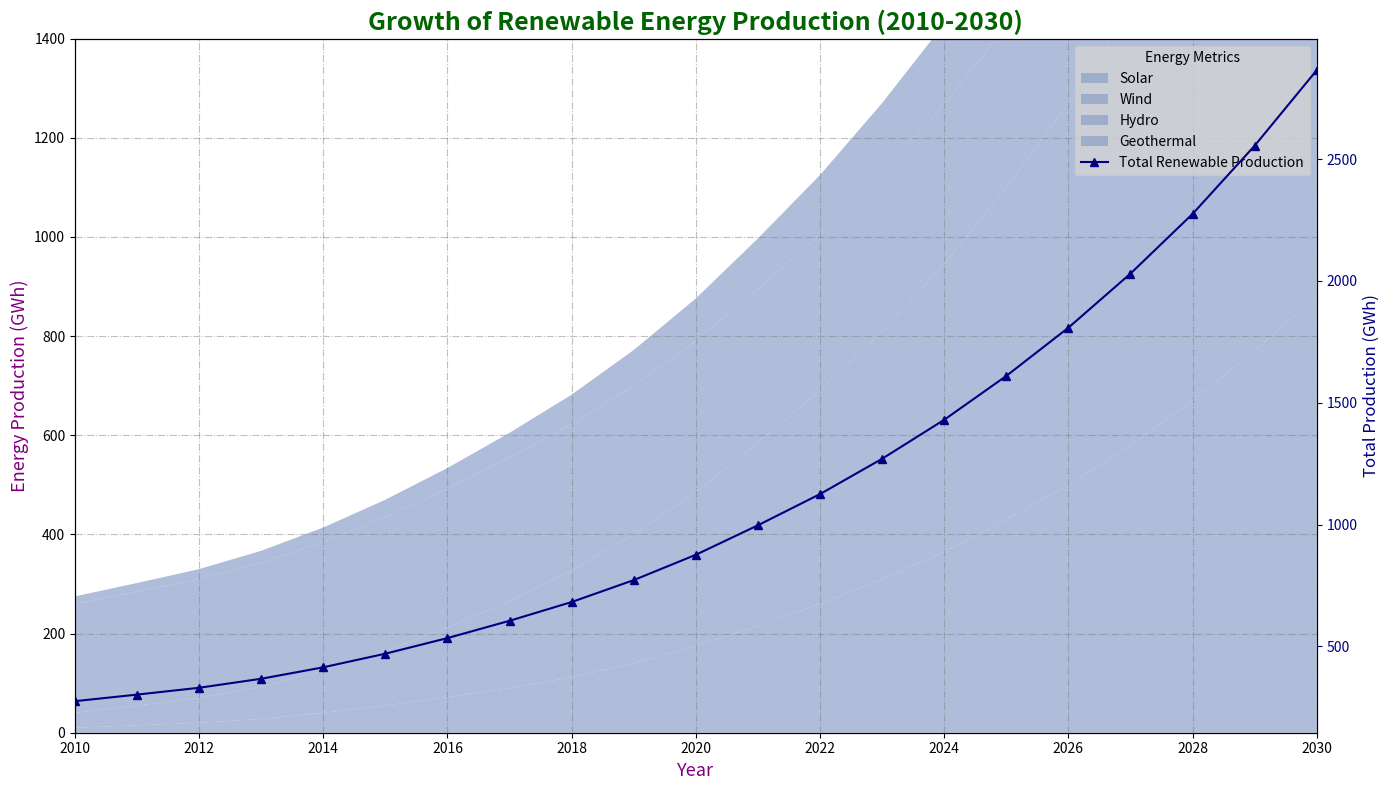

Source code (Python):
import matplotlib.pyplot as plt
import numpy as np

years = np.arange(2010, 2031)

solar_energy = [10, 15, 20, 28, 40, 55, 72, 90, 112, 140, 175, 215, 260, 310, 365, 430, 500, 580, 670, 770, 880]
wind_energy = [30, 40, 50, 65, 85, 110, 140, 175, 215, 260, 310, 370, 430, 500, 580, 670, 770, 880, 1000, 1140, 1300]
hydro_energy = [220, 230, 240, 250, 260, 270, 280, 290, 295, 300, 305, 310, 315, 320, 323, 325, 328, 330, 335, 340, 345]
geothermal_energy = [15, 17, 20, 24, 29, 35, 42, 50, 60, 72, 86, 102, 120, 140, 162, 185, 210, 240, 270, 305, 340]

data = np.array([solar_energy, wind_energy, hydro_energy, geothermal_energy])

fig, ax = plt.subplots(figsize=(14, 8))
ax.stackplot(years, data, labels=['Solar', 'Wind', 'Hydro', 'Geothermal'],
             colors=['#8da0cb']*4, alpha=0.7)

ax.set_title('Growth of Renewable Energy Production (2010-2030)', fontsize=18, fontweight='bold', color='darkgreen')
ax.set_xlabel('Year', fontsize=13, color='purple')
ax.set_ylabel('Energy Production (GWh)', fontsize=13, color='purple')

ax.legend(title='Energy Source', loc='lower right', fontsize=11, facecolor='lightgray')

ax.set_xticks(np.arange(2010, 2031, 2))
ax.set_yticks(np.arange(0, 1401, 200))
ax.set_xlim(2010, 2030)
ax.set_ylim(0, 1400)

ax.grid(True, linestyle='-.', alpha=0.5, linewidth=0.8, color='grey')

total_production = np.sum(data, axis=0)
ax2 = ax.twinx()
ax2.plot(years, total_production, marker='^', linestyle='-', color='navy', label='Total Renewable Production')
ax2.set_ylabel('Total Production (GWh)', fontsize=12, color='navy')
ax2.tick_params(axis='y', colors='navy')

lines, labels = ax.get_legend_handles_labels()
lines2, labels2 = ax2.get_legend_handles_labels()
ax.legend(lines + lines2, labels + labels2, loc='upper right', title='Energy Metrics', facecolor='lightgray')

plt.tight_layout()
plt.show()
